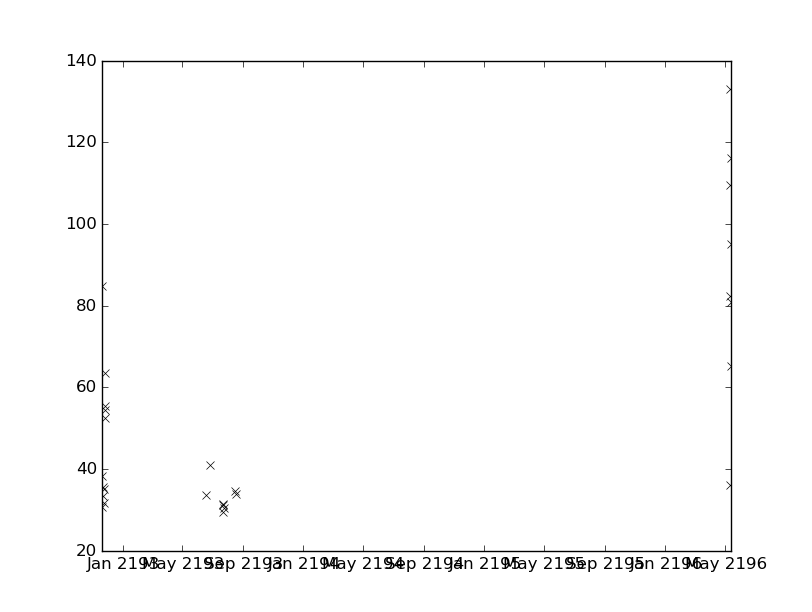

The data file committed next to this chart (first rows):
values, datetimes
31.4, 2193-07-23T08:55:00
30.5, 2193-07-24T05:55:00
84.9, 2192-11-19T14:06:00
31.1, 2193-07-22T09:30:00
29.5, 2193-07-22T22:10:00
35.1, 2192-11-25T04:28:00
52.6, 2192-11-25T13:30:00
55.4, 2192-11-25T16:50:00
54.5, 2192-11-26T00:16:00
63.6, 2192-11-26T06:30:00
30.6, 2192-11-19T21:50:00
33.6, 2193-06-19T08:00:00
34.7, 2193-08-16T15:33:00
34.0, 2193-08-17T05:48:00
38.4, 2192-11-20T13:30:00
35.5, 2192-11-22T02:54:00
40.9, 2193-06-25T09:58:00
36.1, 2196-05-10T15:15:00
109.6, 2196-05-11T00:44:00
82.3, 2196-05-11T09:15:00
133.2, 2196-05-11T17:10:00
116.2, 2196-05-12T10:00:00
65.2, 2196-05-12T17:15:00
80.8, 2196-05-12T23:30:00
95.2, 2196-05-13T08:00:00
33.5, 2192-11-23T09:02:00
31.7, 2192-11-24T02:42:00
